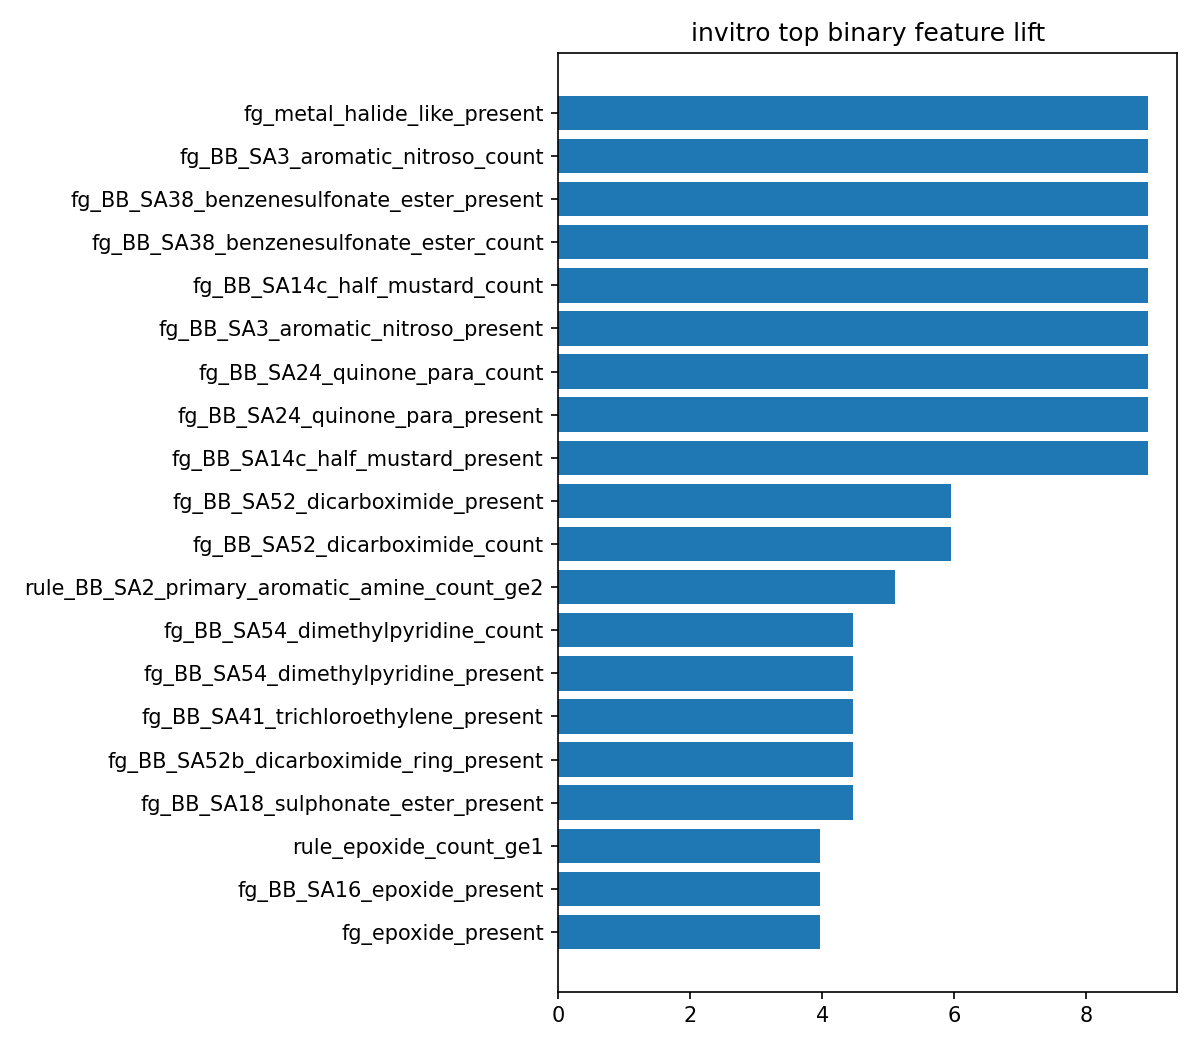

The file beside this chart, header and first rows:
feature, support, positive_rate_when_present, lift_vs_baseline
fg_metal_halide_like_present, 2, 1.0, 8.939
fg_BB_SA3_aromatic_nitroso_count, 1, 1.0, 8.939
fg_BB_SA38_benzenesulfonate_ester_presen…, 1, 1.0, 8.939
fg_BB_SA38_benzenesulfonate_ester_count, 1, 1.0, 8.939
fg_BB_SA14c_half_mustard_count, 1, 1.0, 8.939
fg_BB_SA3_aromatic_nitroso_present, 1, 1.0, 8.939
fg_BB_SA24_quinone_para_count, 1, 1.0, 8.939
fg_BB_SA24_quinone_para_present, 1, 1.0, 8.939
fg_BB_SA14c_half_mustard_present, 1, 1.0, 8.939
fg_BB_SA52_dicarboximide_present, 3, 0.6667, 5.959
fg_BB_SA52_dicarboximide_count, 3, 0.6667, 5.959
rule_BB_SA2_primary_aromatic_amine_count…, 7, 0.5714, 5.108
fg_BB_SA54_dimethylpyridine_count, 2, 0.5, 4.47
fg_BB_SA54_dimethylpyridine_present, 2, 0.5, 4.47
fg_BB_SA41_trichloroethylene_present, 2, 0.5, 4.47
fg_BB_SA52b_dicarboximide_ring_present, 2, 0.5, 4.47
fg_BB_SA18_sulphonate_ester_present, 14, 0.5, 4.47
rule_epoxide_count_ge1, 9, 0.4444, 3.973
fg_BB_SA16_epoxide_present, 9, 0.4444, 3.973
fg_epoxide_present, 9, 0.4444, 3.973
fg_BB_SA33_polyhalocycloalkane_present, 7, 0.4286, 3.831
fg_BB_SA2_primary_aromatic_amine_present, 37, 0.3784, 3.382
rule_BB_SA2_primary_aromatic_amine_count…, 37, 0.3784, 3.382
fg_BB_SA40_alkyl_halides_nongx_present, 24, 0.375, 3.352
fg_acid_chloride_present, 6, 0.3333, 2.98
fg_isocyanate_present, 6, 0.3333, 2.98
fg_BB_SA1_acyl_halides_present, 6, 0.3333, 2.98
fg_BB_SA26_isocyanate_present, 6, 0.3333, 2.98
fg_BB_SA23_monohaloalkene_present, 20, 0.3, 2.682
fg_iodo_present, 4, 0.25, 2.235
fp_morgan2_177, 93, 0.2473, 2.211
fp_morgan2_083, 49, 0.2449, 2.189
fg_BB_SA2c_aromatic_amine_general_presen…, 108, 0.2407, 2.152
fg_heavy_metal_atom_present, 17, 0.2353, 2.103
fg_BB_SA6b_aromatic_dialkylamine_present, 34, 0.2353, 2.103
fg_heavy_metal_atom_count, 17, 0.2353, 2.103
fp_morgan2_072, 73, 0.2192, 1.959
fg_BB_SA6_aromatic_monoalkylamine_presen…, 23, 0.2174, 1.943
fp_morgan2_108, 37, 0.2162, 1.933
rule_BB_SA20_ab_unsat_carbonyl_count_ge1, 107, 0.215, 1.921
fg_BB_SA20_ab_unsat_carbonyl_present, 107, 0.215, 1.921
fg_bromo_present, 19, 0.2105, 1.882
fg_metal_atom_present, 43, 0.2093, 1.871
fg_metal_atom_count, 43, 0.2093, 1.871
fg_BB_SA42_o_phenylphenol_present, 5, 0.2, 1.788
fg_guanidine_like_count, 15, 0.2, 1.788
fg_guanidine_like_present, 15, 0.2, 1.788
fp_morgan2_244, 90, 0.1889, 1.688
fg_sulfone_present, 128, 0.1875, 1.676
fp_morgan2_253, 32, 0.1875, 1.676
fp_morgan2_184, 86, 0.186, 1.663
fp_morgan2_092, 70, 0.1857, 1.66
fg_aniline_present, 230, 0.1826, 1.632
rule_aniline_count_ge1, 230, 0.1826, 1.632
fg_sulfonic_acid_or_sulfonate_present, 99, 0.1818, 1.625
fp_morgan2_142, 55, 0.1818, 1.625
fp_morgan2_015, 111, 0.1802, 1.611
fp_morgan2_152, 39, 0.1795, 1.604
fp_morgan2_120, 67, 0.1791, 1.601
fg_BB_SA13_aliphatic_halogen_present, 90, 0.1778, 1.589
... 326 more rows
